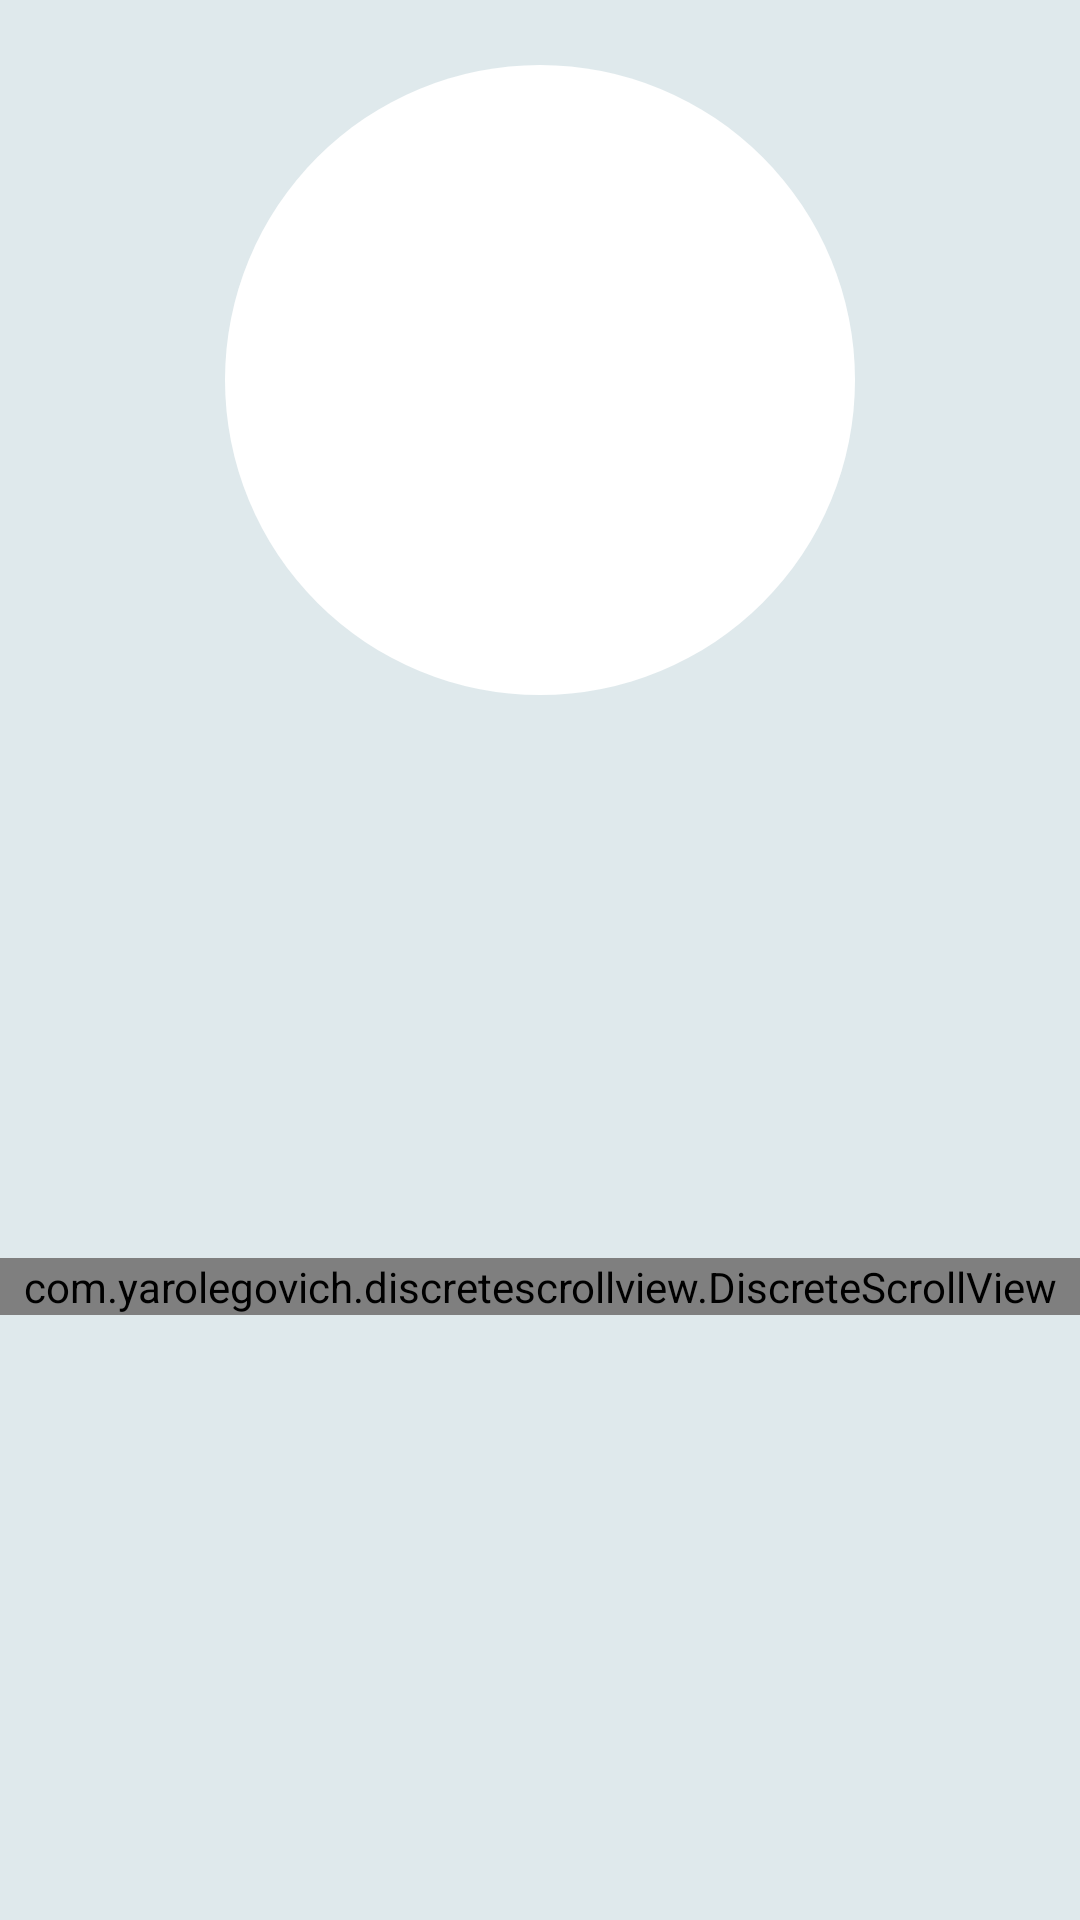

Here is an Android app screen rendered from its layout file. Give the layout XML and the strings, colors and styles it references.
<!-- AndroidManifest.xml: application theme AppTheme -->
<!-- res/layout/activity_summary.xml -->
<?xml version="1.0" encoding="utf-8"?>
<android.support.constraint.ConstraintLayout xmlns:android="http://schemas.android.com/apk/res/android"
    xmlns:app="http://schemas.android.com/apk/res-auto"
    xmlns:tools="http://schemas.android.com/tools"
    android:layout_width="match_parent"
    android:layout_height="match_parent"
    android:background="@color/backgroundColor"
    tools:context=".activities.SummaryActivity">

    <RelativeLayout
        android:id="@+id/profile_picture_layout"
        android:layout_width="210dp"
        android:layout_height="210dp"
        android:background="@drawable/small_circle"
        android:transitionName="profilePicture"
        app:layout_constraintStart_toStartOf="parent"
        app:layout_constraintEnd_toEndOf="parent"
        app:layout_constraintTop_toTopOf="parent"
        app:layout_constraintBottom_toBottomOf="parent"
        app:layout_constraintVertical_bias="0.05">

        <ImageView
            android:id="@+id/profile_picture"
            android:layout_width="200dp"
            android:layout_height="200dp"
            android:layout_centerInParent="true"/>

    </RelativeLayout>

    <TextView
        android:id="@+id/full_name_textview"
        android:layout_width="wrap_content"
        android:layout_height="wrap_content"
        android:textSize="28sp"
        android:layout_marginTop="16dp"
        android:background="@android:color/transparent"
        app:layout_constraintStart_toStartOf="parent"
        app:layout_constraintEnd_toEndOf="parent"
        app:layout_constraintTop_toBottomOf="@id/profile_picture_layout"/>

    <ImageView
        android:id="@+id/gender_icon_image"
        android:layout_width="wrap_content"
        android:layout_height="wrap_content"
        android:layout_marginTop="13dp"
        app:layout_constraintTop_toTopOf="@id/full_name_textview"
        app:layout_constraintLeft_toRightOf="@id/full_name_textview"
        android:layout_marginLeft="5dp"/>


    <com.yarolegovich.discretescrollview.DiscreteScrollView
        android:id="@+id/discrete_scroll_view"
        android:layout_width="match_parent"
        android:layout_height="wrap_content"
        app:dsv_orientation="horizontal"
        app:layout_constraintTop_toBottomOf="@id/full_name_textview"
        app:layout_constraintBottom_toBottomOf="parent"
        app:layout_constraintVertical_bias="0.40" />

</android.support.constraint.ConstraintLayout>
<!-- resources referenced by this layout -->
<resources>
  <color name="backgroundColor">#dfe9ec</color>
  <!-- drawable small_circle (drawable) -->
  <?xml version="1.0" encoding="utf-8"?>
  <shape xmlns:android="http://schemas.android.com/apk/res/android"
      android:shape="oval">
  
      <solid
          android:color="@android:color/white"/>
  
      <size
          android:width="210dp"
          android:height="210dp"/>
  </shape>
  <style name="AppTheme" parent="Theme.AppCompat.Light.NoActionBar">
          
          <item name="colorPrimary">@color/colorPrimary</item>
          <item name="colorPrimaryDark">@color/colorPrimaryDark</item>
          <item name="colorAccent">@color/colorAccent</item>
          <item name="android:windowActivityTransitions">true</item>
          <item name="android:windowContentTransitions">true</item>
      </style>
  <color name="colorPrimary">#3F51B5</color>
  <color name="colorPrimaryDark">#dfe9ec</color>
  <color name="colorAccent">#FF4081</color>
</resources>
